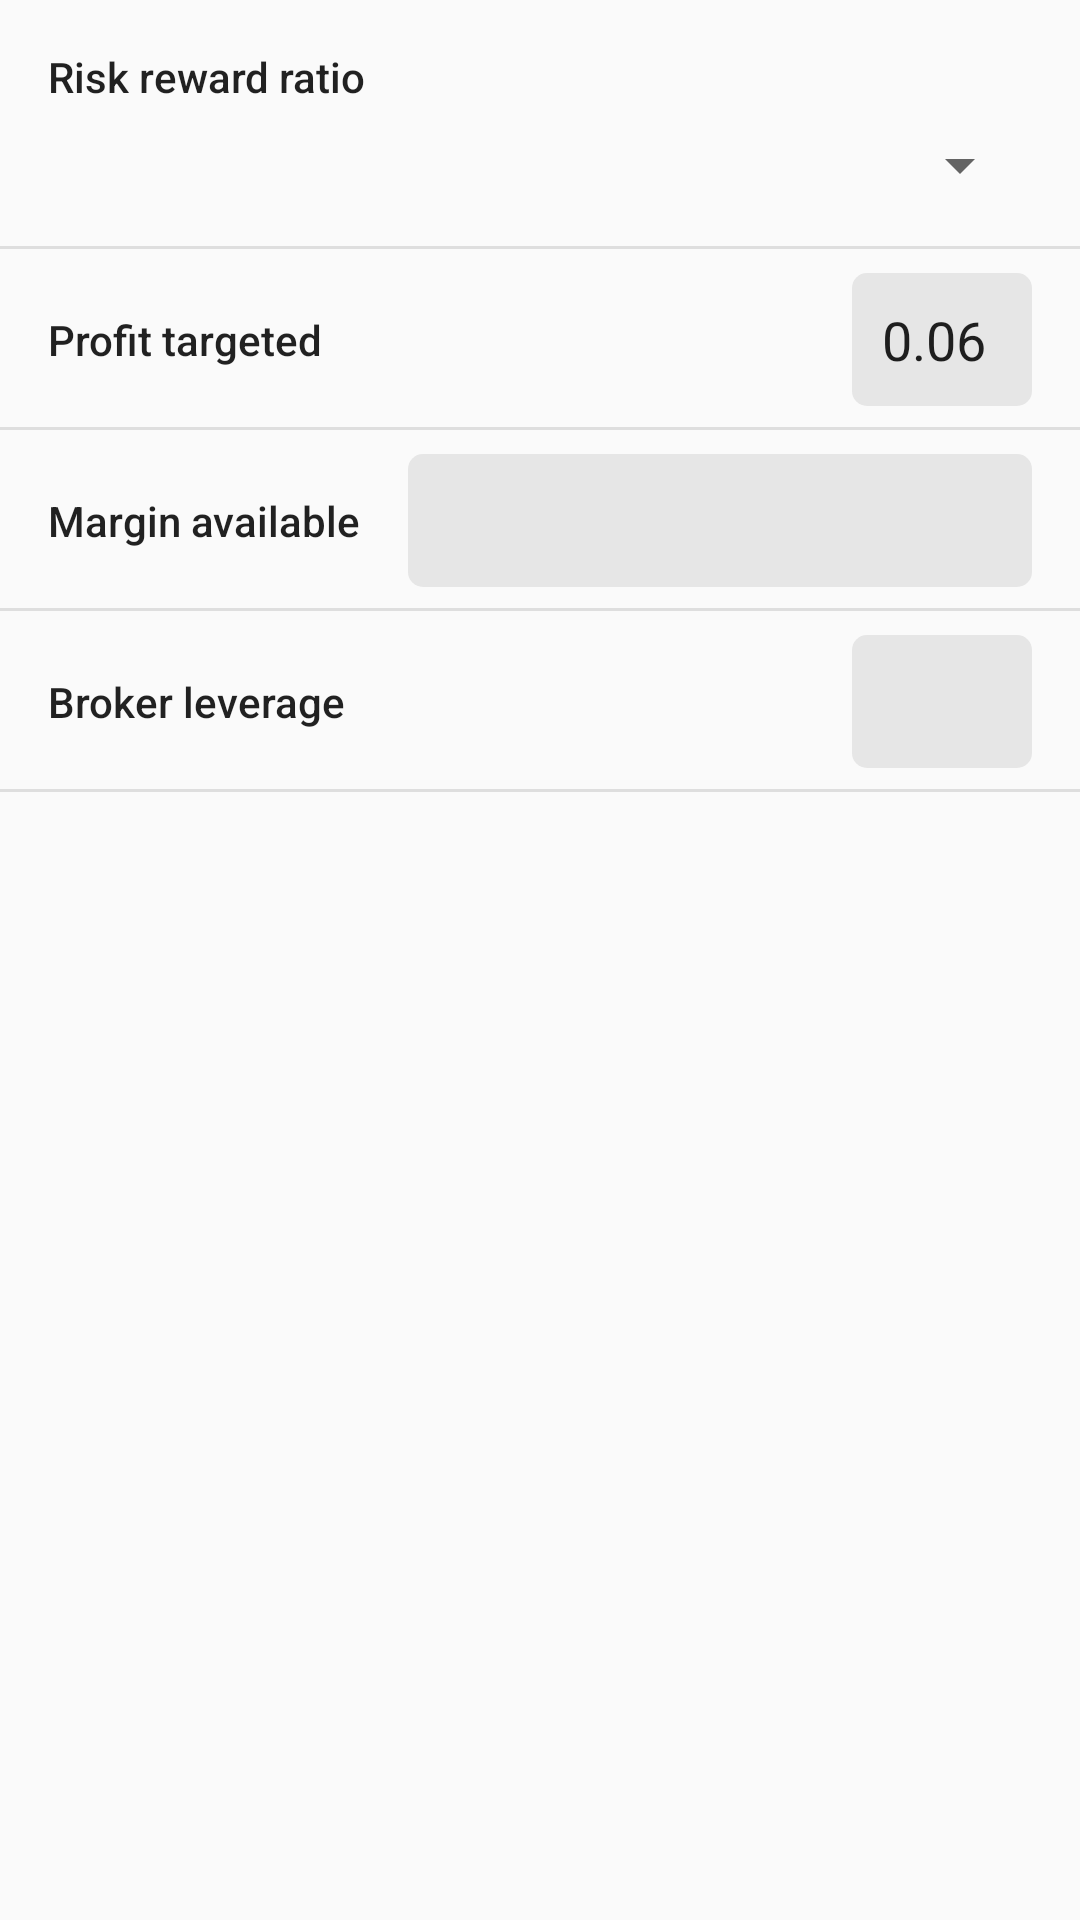

Android layout source for this screen:
<!-- AndroidManifest.xml: application theme AppTheme -->
<!-- res/layout/activity_settings.xml -->
<?xml version="1.0" encoding="utf-8"?>
<androidx.constraintlayout.widget.ConstraintLayout xmlns:android="http://schemas.android.com/apk/res/android"
    xmlns:app="http://schemas.android.com/apk/res-auto"
    xmlns:tools="http://schemas.android.com/tools"
    android:layout_width="match_parent"
    android:layout_height="match_parent"
    tools:context=".ui.settings.SettingsActivity">

    <LinearLayout
        android:id="@+id/linearLayout"
        android:layout_width="0dp"
        android:layout_height="0dp"
        android:orientation="vertical"
        app:layout_constraintBottom_toBottomOf="parent"
        app:layout_constraintEnd_toEndOf="parent"
        app:layout_constraintStart_toStartOf="parent"
        app:layout_constraintTop_toTopOf="parent">

        <androidx.constraintlayout.widget.ConstraintLayout
            android:layout_width="match_parent"
            android:layout_height="wrap_content"
            app:layout_constraintBottom_toBottomOf="@+id/ratio"
            app:layout_constraintEnd_toEndOf="parent"
            app:layout_constraintStart_toStartOf="parent"
            app:layout_constraintTop_toBottomOf="@+id/ratio">

            <TextView
                android:id="@+id/ratio"
                android:layout_width="wrap_content"
                android:layout_height="wrap_content"
                android:layout_marginStart="16dp"
                android:layout_marginTop="16dp"
                android:text="Risk reward ratio"
                android:textAppearance="@style/TextAppearance.AppCompat.Body2"
                app:layout_constraintStart_toStartOf="parent"
                app:layout_constraintTop_toTopOf="parent" />

            <Spinner
                android:id="@+id/spinner"
                android:layout_width="0dp"
                android:layout_height="wrap_content"
                android:layout_marginStart="16dp"
                android:layout_marginTop="8dp"
                android:layout_marginEnd="16dp"
                android:layout_marginBottom="16dp"
                app:layout_constraintBottom_toBottomOf="parent"
                app:layout_constraintEnd_toEndOf="parent"
                app:layout_constraintStart_toStartOf="parent"
                app:layout_constraintTop_toBottomOf="@+id/ratio" />

            <androidx.constraintlayout.widget.ConstraintLayout
                android:layout_width="0dp"
                android:layout_height="1dp"
                android:background="#dedede"
                app:layout_constraintBottom_toBottomOf="parent"
                app:layout_constraintEnd_toEndOf="parent"
                app:layout_constraintStart_toStartOf="parent">

            </androidx.constraintlayout.widget.ConstraintLayout>
        </androidx.constraintlayout.widget.ConstraintLayout>

        <androidx.constraintlayout.widget.ConstraintLayout
            android:layout_width="match_parent"
            android:layout_height="wrap_content"
            app:layout_constraintBottom_toBottomOf="@+id/ratio"
            app:layout_constraintEnd_toEndOf="parent"
            app:layout_constraintStart_toStartOf="parent"
            app:layout_constraintTop_toBottomOf="@+id/ratio">

            <androidx.constraintlayout.widget.ConstraintLayout
                android:layout_width="0dp"
                android:layout_height="1dp"
                android:background="#dedede"
                app:layout_constraintBottom_toBottomOf="parent"
                app:layout_constraintEnd_toEndOf="parent"
                app:layout_constraintStart_toStartOf="parent">

            </androidx.constraintlayout.widget.ConstraintLayout>

            <TextView
                android:id="@+id/profitTarget"
                android:layout_width="wrap_content"
                android:layout_height="wrap_content"
                android:layout_marginStart="16dp"
                android:layout_marginTop="16dp"
                android:layout_marginBottom="16dp"
                android:text="Profit targeted"
                android:textAppearance="@style/TextAppearance.AppCompat.Body2"
                app:layout_constraintBottom_toBottomOf="parent"
                app:layout_constraintStart_toStartOf="parent"
                app:layout_constraintTop_toTopOf="parent" />

            <EditText
                android:id="@+id/target"
                android:layout_width="60dp"
                android:layout_height="wrap_content"
                android:layout_marginTop="8dp"
                android:layout_marginEnd="16dp"
                android:layout_marginBottom="8dp"
                android:background="@drawable/edbackground1"
                android:ems="10"
                android:inputType="numberDecimal"
                android:padding="10dp"
                android:text="0.06"
                app:layout_constraintBottom_toBottomOf="parent"
                app:layout_constraintEnd_toEndOf="parent"
                app:layout_constraintTop_toTopOf="parent"
                tools:text="0.05" />

        </androidx.constraintlayout.widget.ConstraintLayout>

        <androidx.constraintlayout.widget.ConstraintLayout
            android:layout_width="match_parent"
            android:layout_height="wrap_content"
            app:layout_constraintBottom_toBottomOf="@+id/ratio"
            app:layout_constraintEnd_toEndOf="parent"
            app:layout_constraintStart_toStartOf="parent"
            app:layout_constraintTop_toBottomOf="@+id/ratio">

            <androidx.constraintlayout.widget.ConstraintLayout
                android:layout_width="0dp"
                android:layout_height="1dp"
                android:background="#dedede"
                app:layout_constraintBottom_toBottomOf="parent"
                app:layout_constraintEnd_toEndOf="parent"
                app:layout_constraintStart_toStartOf="parent">

            </androidx.constraintlayout.widget.ConstraintLayout>

            <TextView
                android:id="@+id/marginLabel"
                android:layout_width="wrap_content"
                android:layout_height="wrap_content"
                android:layout_marginStart="16dp"
                android:layout_marginTop="16dp"
                android:layout_marginBottom="16dp"
                android:text="Margin available"
                android:textAppearance="@style/TextAppearance.AppCompat.Body2"
                app:layout_constraintBottom_toBottomOf="parent"
                app:layout_constraintStart_toStartOf="parent"
                app:layout_constraintTop_toTopOf="parent" />

            <EditText
                android:id="@+id/margin"
                android:layout_width="0dp"

                android:selectAllOnFocus="true"
                android:layout_height="wrap_content"
                android:layout_marginStart="16dp"
                android:layout_marginTop="8dp"
                android:layout_marginEnd="16dp"
                android:layout_marginBottom="8dp"
                android:background="@drawable/edbackground1"
                android:ems="10"
                android:inputType="number"
                android:padding="10dp"
                app:layout_constraintBottom_toBottomOf="parent"
                app:layout_constraintEnd_toEndOf="parent"
                app:layout_constraintStart_toEndOf="@+id/marginLabel"
                app:layout_constraintTop_toTopOf="parent"
                tools:text="100000" />

        </androidx.constraintlayout.widget.ConstraintLayout>

        <androidx.constraintlayout.widget.ConstraintLayout
            android:layout_width="match_parent"
            android:layout_height="wrap_content"
            app:layout_constraintBottom_toBottomOf="@+id/ratio"
            app:layout_constraintEnd_toEndOf="parent"
            app:layout_constraintStart_toStartOf="parent"
            app:layout_constraintTop_toBottomOf="@+id/ratio">

            <androidx.constraintlayout.widget.ConstraintLayout
                android:layout_width="0dp"
                android:layout_height="1dp"
                android:background="#dedede"
                app:layout_constraintBottom_toBottomOf="parent"
                app:layout_constraintEnd_toEndOf="parent"
                app:layout_constraintStart_toStartOf="parent">

            </androidx.constraintlayout.widget.ConstraintLayout>

            <TextView
                android:id="@+id/leverageLabel"
                android:layout_width="wrap_content"
                android:layout_height="wrap_content"
                android:layout_marginStart="16dp"
                android:layout_marginTop="16dp"
                android:layout_marginBottom="16dp"
                android:text="Broker leverage"
                android:textAppearance="@style/TextAppearance.AppCompat.Body2"
                app:layout_constraintBottom_toBottomOf="parent"
                app:layout_constraintStart_toStartOf="parent"
                app:layout_constraintTop_toTopOf="parent" />

            <EditText
                android:id="@+id/leverage"
                android:layout_width="60dp"
                android:layout_height="wrap_content"
                android:layout_marginTop="8dp"
                android:layout_marginEnd="16dp"
                android:layout_marginBottom="8dp"
                android:background="@drawable/edbackground1"
                android:ems="10"
                android:inputType="number"
                android:padding="10dp"
                android:selectAllOnFocus="true"

                app:layout_constraintBottom_toBottomOf="parent"
                app:layout_constraintEnd_toEndOf="parent"
                app:layout_constraintTop_toTopOf="parent"
                tools:text="0.05" />

        </androidx.constraintlayout.widget.ConstraintLayout>

    </LinearLayout>
</androidx.constraintlayout.widget.ConstraintLayout>
<!-- resources referenced by this layout -->
<resources>
  <!-- drawable edbackground1 (drawable) -->
  <?xml version="1.0" encoding="utf-8"?>
  <shape xmlns:android="http://schemas.android.com/apk/res/android">
  <solid android:color="#E6E6E6"/>
      <corners android:radius="5dp"/>
  </shape>
  <style name="AppTheme" parent="Theme.AppCompat.Light.DarkActionBar">
          
          <item name="colorPrimary">@color/theme_red</item>
          <item name="colorPrimaryDark">@color/theme_black</item>
          <item name="colorAccent">@color/colorAccent</item>
      </style>
  <color name="theme_red">#e71d36</color>
  <color name="theme_black">#011627</color>
  <color name="colorAccent">#03DAC5</color>
</resources>
